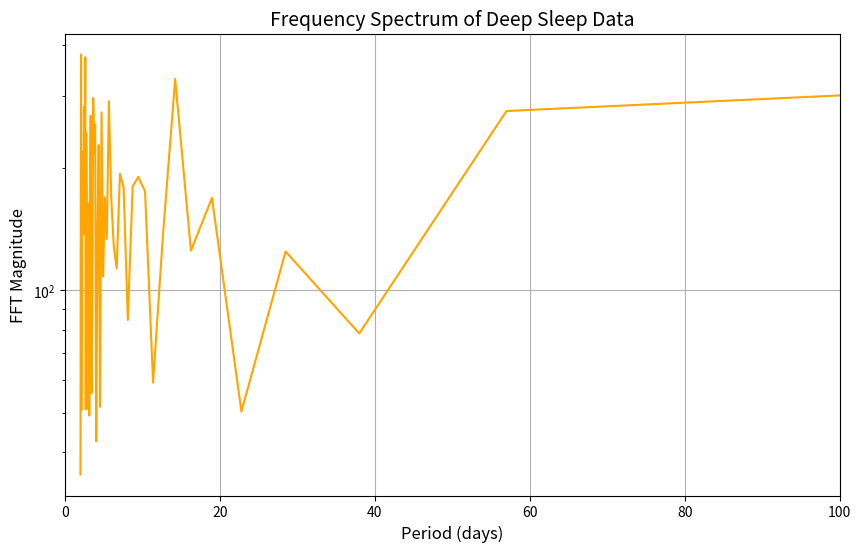

Write Python code to recreate this figure.
import numpy as np
import matplotlib.pyplot as plt

# Deep sleep data (in minutes per day)
deep_sleep_data = np.array([
    61, 70, 77, 87, 56, 53, 78, 63, 47, 104, 47, 87, 74, 77, 65, 39, 69, 83, 44, 42, 79,
    81, 63, 49, 90, 107, 102, 68, 76, 52, 78, 77, 63, 72, 76, 68, 100, 71, 85, 77, 96, 105,
    86, 109, 72, 72, 84, 84, 106, 72, 37, 83, 82, 98, 117, 61, 95, 49, 68, 83, 80, 85, 63, 
    66, 101, np.nan, 77, 61, 91, 98, 70, np.nan, 79, 67, 84, 56, 64, 62, 64, 90, 87, np.nan,
    76, 81, 82, 43, 115, 41, 55, 58, 83, 68, 57, 84, 73, 70, 59, 85, 81, 65, 99, 95, 55, 
    101, 73, 80, 41, 83, 70, 79, 78, 80, 76, 84, 63, 68, 47
])

# Remove #N/A or NaN values by ignoring them in the FFT calculation
cleaned_data = deep_sleep_data[~np.isnan(deep_sleep_data)]

# Perform FFT (Fast Fourier Transform)
fft_result = np.fft.fft(cleaned_data)

# Frequency axis: length of data is the number of days
num_days = len(cleaned_data)
frequencies = np.fft.fftfreq(num_days)

# We are only interested in the positive frequencies (real part of the FFT)
positive_frequencies = frequencies[:num_days // 2]
fft_magnitude = np.abs(fft_result)[:num_days // 2]

# Convert frequencies to periods (in days)
periods_in_days = 1 / positive_frequencies

# Set up plot
plt.figure(figsize=(10, 6))
plt.plot(periods_in_days, fft_magnitude, color='orange')
plt.xlabel("Period (days)", fontsize=12)
plt.ylabel("FFT Magnitude", fontsize=12)
plt.title("Frequency Spectrum of Deep Sleep Data", fontsize=14)
plt.xlim(0, 100)  # Show up to 40 days in the period range (for monthly trends)
plt.yscale('log')  # Log scale to see all magnitudes
plt.grid(True)
plt.show()